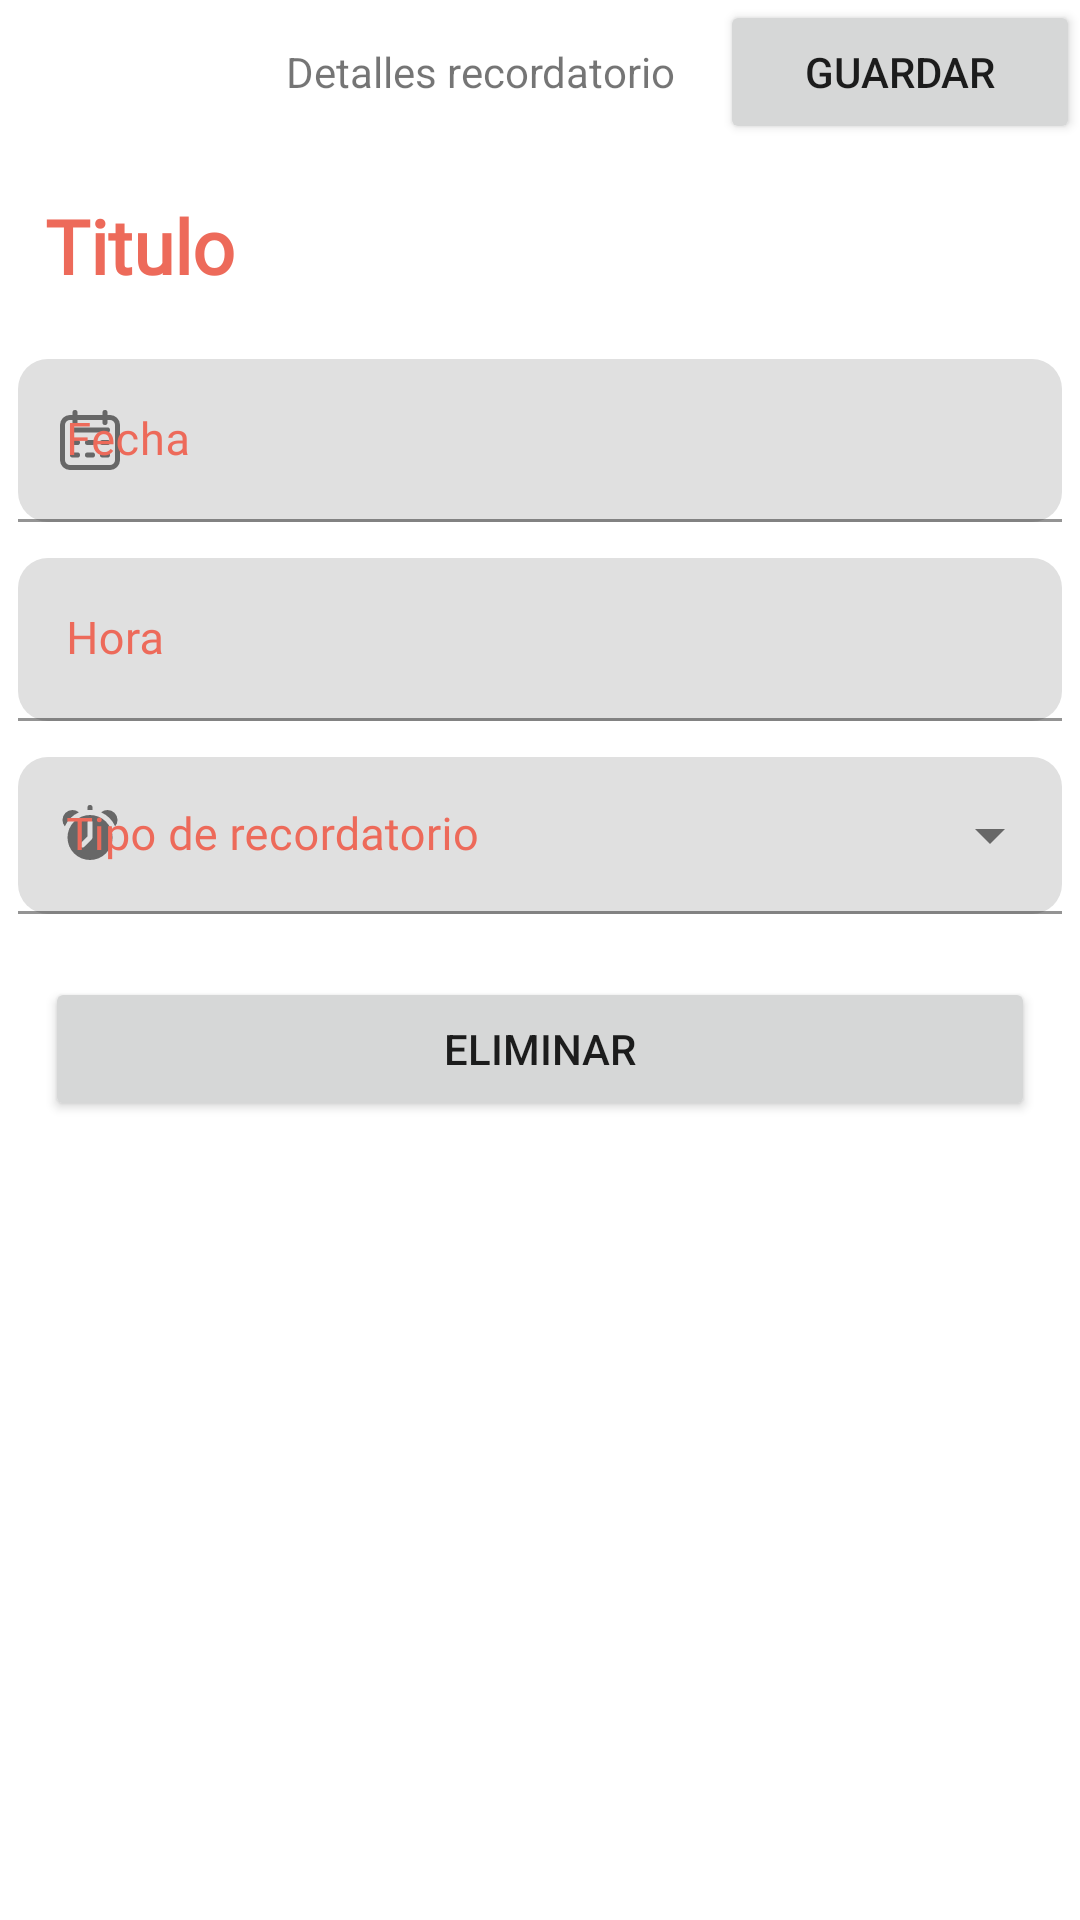

Android layout source for this screen:
<!-- AndroidManifest.xml: application theme Theme.MediCheck -->
<!-- res/layout/activity_recordatorio_detail.xml -->
<?xml version="1.0" encoding="utf-8"?>
<LinearLayout xmlns:android="http://schemas.android.com/apk/res/android"
    xmlns:app="http://schemas.android.com/apk/res-auto"
    xmlns:tools="http://schemas.android.com/tools"
    android:layout_width="match_parent"
    android:layout_height="match_parent"
    tools:context=".Recordatorio_detail"
    android:orientation="vertical">


    <ScrollView
        android:layout_width="match_parent"
        android:layout_height="match_parent">

        <LinearLayout
            android:layout_width="match_parent"
            android:layout_height="match_parent"
            android:orientation="vertical">

            <LinearLayout
                android:layout_width="match_parent"
                android:layout_height="wrap_content"
                android:orientation="horizontal">

                <ImageView
                    android:id="@+id/back_reminder"
                    android:layout_width="0dp"
                    android:layout_height="50dp"
                    android:src="@drawable/arrow_back"
                    android:padding="10dp"
                    app:tint="?attr/colorOnSecondary"
                    android:layout_weight="1"/>

                <TextView
                    android:layout_width="0dp"
                    android:layout_height="wrap_content"
                    android:text="Detalles recordatorio"
                    android:textAlignment="center"
                    android:layout_weight="2"/>

                <Button
                    android:layout_width="0dp"
                    android:layout_height="wrap_content"
                    android:id="@+id/guardar_reminder"
                    android:layout_weight="1.5"
                    android:text="Guardar"
                    />

            </LinearLayout>

            <TextView
                android:layout_width="match_parent"
                android:layout_height="wrap_content"
                android:text="Titulo"
                android:textColor="?attr/colorPrimary"
                android:layout_margin="15dp"
                android:textStyle="bold"
                android:fontFamily="@font/akaya_telivigala"
                android:textSize="25dp"
                />

            <com.google.android.material.textfield.TextInputLayout
                android:layout_width="match_parent"
                android:layout_height="wrap_content"
                android:hint="Fecha"
                android:textColorHint="?attr/colorPrimary"
                style="@style/ThemeOverlay.Material3.TextInputEditText"
                app:boxCornerRadiusBottomEnd="10dp"
                app:boxCornerRadiusBottomStart="10dp"
                app:boxCornerRadiusTopEnd="10dp"
                app:boxCornerRadiusTopStart="10dp"
                android:layout_margin="6dp"
                app:startIconDrawable="@drawable/event_icon">
                <com.google.android.material.textfield.TextInputEditText
                    android:id="@+id/fecha_reminder"
                    android:layout_width="match_parent"
                    android:layout_height="wrap_content"
                    android:textSize="15dp"
                    android:fontFamily="@font/akaya_telivigala" />
            </com.google.android.material.textfield.TextInputLayout>

            <com.google.android.material.textfield.TextInputLayout
                android:layout_width="match_parent"
                android:layout_height="wrap_content"
                android:hint="Hora"
                android:textColorHint="?attr/colorPrimary"
                style="@style/ThemeOverlay.Material3.TextInputEditText"
                app:boxCornerRadiusBottomEnd="10dp"
                app:boxCornerRadiusBottomStart="10dp"
                app:boxCornerRadiusTopEnd="10dp"
                app:boxCornerRadiusTopStart="10dp"
                android:layout_margin="6dp"
                app:startIconDrawable="@drawable/clock_icon">
                <com.google.android.material.textfield.TextInputEditText
                    android:id="@+id/hora_reminder"
                    android:layout_width="match_parent"
                    android:layout_height="wrap_content"
                    android:textSize="15dp"
                    android:fontFamily="@font/akaya_telivigala" />
            </com.google.android.material.textfield.TextInputLayout>

            <com.google.android.material.textfield.TextInputLayout
                android:layout_width="match_parent"
                android:layout_height="wrap_content"
                android:hint="Tipo de recordatorio"
                android:textColorHint="?attr/colorPrimary"
                app:boxCornerRadiusBottomEnd="10dp"
                app:boxCornerRadiusBottomStart="10dp"
                app:boxCornerRadiusTopEnd="10dp"
                app:boxCornerRadiusTopStart="10dp"
                android:layout_margin="6dp"
                style="@style/Widget.MaterialComponents.TextInputLayout.FilledBox.Dense.ExposedDropdownMenu"
                app:startIconDrawable="@drawable/alarm_clock_icon">
                <AutoCompleteTextView
                    android:id="@+id/tipo_reminder"
                    android:layout_width="match_parent"
                    android:layout_height="wrap_content"
                    android:textSize="15dp"
                    android:inputType="none"
                    android:fontFamily="@font/akaya_telivigala" />
            </com.google.android.material.textfield.TextInputLayout>

            <Button
                android:layout_width="match_parent"
                android:layout_height="wrap_content"
                android:layout_margin="15dp"
                android:id="@+id/eliminar_reminder"
                android:text="Eliminar"
                />

        </LinearLayout>


    </ScrollView>

</LinearLayout>
<!-- resources referenced by this layout -->
<resources>
  <!-- drawable alarm_clock_icon (drawable) -->
  <vector android:height="20dp" android:viewportHeight="24"
      android:viewportWidth="24" android:width="20dp" xmlns:android="http://schemas.android.com/apk/res/android">
      <path android:fillColor="#232323" android:pathData="M7.56,2.93A11.118,11.118 0,0 0,1.93 8.56,3.958 3.958,0 0,1 1,6 4,4 0,0 1,5 2,3.958 3.958,0 0,1 7.56,2.93Z"/>
      <path android:fillColor="#232323" android:pathData="M23,6a3.958,3.958 0,0 1,-0.93 2.56,11.118 11.118,0 0,0 -5.63,-5.63A3.958,3.958 0,0 1,19 2,4 4,0 0,1 23,6Z"/>
      <path android:fillColor="#232323" android:pathData="M13,1V2.05c-0.33,-0.03 -0.66,-0.05 -1,-0.05s-0.67,0.02 -1,0.05V1a1,1 0,0 1,2 0Z"/>
      <path android:fillColor="#232323" android:pathData="M12,4a9,9 0,1 0,9 9A9,9 0,0 0,12 4ZM13,13a1,1 0,0 1,-0.293 0.707l-3,3a1,1 0,0 1,-1.414 -1.414L11,12.586L11,7a1,1 0,0 1,2 0Z"/>
  </vector>
  <!-- drawable event_icon (drawable) -->
  <vector android:height="20dp" android:viewportHeight="24"
      android:viewportWidth="24" android:width="20dp" xmlns:android="http://schemas.android.com/apk/res/android">
      <path android:fillColor="#232323" android:pathData="M20,2L19,2L19,1a1,1 0,0 0,-2 0L17,2L7,2L7,1A1,1 0,0 0,5 1L5,2L4,2A4,4 0,0 0,0 6L0,20a4,4 0,0 0,4 4L20,24a4,4 0,0 0,4 -4L24,6A4,4 0,0 0,20 2ZM22,20a2,2 0,0 1,-2 2L4,22a2,2 0,0 1,-2 -2L2,6A2,2 0,0 1,4 4L5,4L5,5A1,1 0,0 0,7 5L7,4L17,4L17,5a1,1 0,0 0,2 0L19,4h1a2,2 0,0 1,2 2Z"/>
      <path android:fillColor="#232323" android:pathData="M19,7H5A1,1 0,0 0,5 9H19a1,1 0,0 0,0 -2Z"/>
      <path android:fillColor="#232323" android:pathData="M7,12H5a1,1 0,0 0,0 2H7a1,1 0,0 0,0 -2Z"/>
      <path android:fillColor="#232323" android:pathData="M7,17H5a1,1 0,0 0,0 2H7a1,1 0,0 0,0 -2Z"/>
      <path android:fillColor="#232323" android:pathData="M13,12H11a1,1 0,0 0,0 2h2a1,1 0,0 0,0 -2Z"/>
      <path android:fillColor="#232323" android:pathData="M13,17H11a1,1 0,0 0,0 2h2a1,1 0,0 0,0 -2Z"/>
      <path android:fillColor="#232323" android:pathData="M19,12H17a1,1 0,0 0,0 2h2a1,1 0,0 0,0 -2Z"/>
      <path android:fillColor="#232323" android:pathData="M19,17H17a1,1 0,0 0,0 2h2a1,1 0,0 0,0 -2Z"/>
  </vector>
  <style name="Theme.MediCheck" parent="Theme.MaterialComponents.DayNight.DarkActionBar">
          
          <item name="colorPrimary">@color/terra</item>
          <item name="colorPrimaryVariant">@color/spring</item>
          <item name="colorOnPrimary">@color/snowbound</item>
          
          <item name="colorSecondary">@color/baby_blue</item>
          <item name="colorSecondaryVariant">@color/opal</item>
          <item name="colorOnSecondary">@color/dark_cool_grey</item>
          
          <item name="android:statusBarColor">?attr/colorOnSecondary</item>
          
          <item name="android:windowContentTransitions">true</item>
      </style>
  <color name="terra">#ED6A5A</color>
  <color name="spring">#F4F1BB</color>
  <color name="snowbound">#EDEAE5</color>
  <color name="baby_blue">#89CFF0</color>
  <color name="opal">#9BC1BC</color>
  <color name="dark_cool_grey">#2c3148</color>
</resources>
